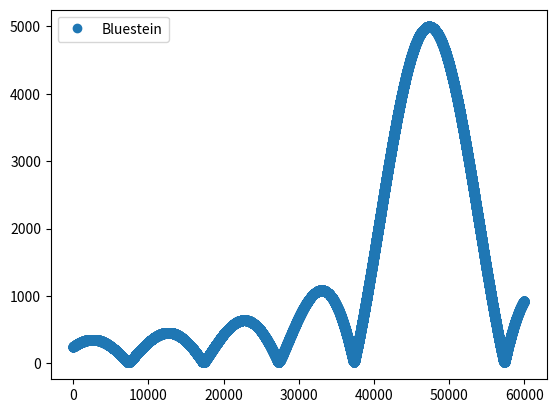

Here is the Python script that generated this plot:
import numpy as np
import matplotlib.pyplot as plt
import time


def bluestein_1d(
    f,
    dx,
    dk,
    N_out=None,
    x0=0.0,
    k0=0.0,
):
    """
    Generalized 1D Fourier transform using Bluestein's algorithm.

    Computes

        F(k_m) = ∫ f(x) exp(-i k_m x) dx

    approximately as

        F(k_m) = dx * sum_n f(x_n) exp(-i k_m x_n)

    where

        x_n = x0 + n*dx
        k_m = k0 + m*dk

    Parameters
    ----------
    f : ndarray
        Input array. Transform is performed along the last axis.

    dx : float
        Input spatial sampling.

    dk : float
        Output k-space sampling in rad / unit-x.

    N_out : int, optional
        Number of output samples.

    x0 : float
        Coordinate of first input sample.

    k0 : float
        First output k coordinate.

    Returns
    -------
    F : ndarray
        Fourier transform.
    """

    f = np.asarray(f)

    N = f.shape[-1]

    if N_out is None:
        N_out = N

    if N < 1:
        raise ValueError("Input cannot be empty.")

    if N_out < 1:
        raise ValueError("N_out must be positive.")

    if dx <= 0:
        raise ValueError("dx must be positive.")

    if dk == 0:
        raise ValueError("dk cannot be zero.")

    # ------------------------------------------------------------
    # Indices
    # ------------------------------------------------------------

    n = np.arange(N)
    m = np.arange(N_out)

    # ------------------------------------------------------------
    # Basic phase coefficient
    # ------------------------------------------------------------

    a = dx * dk

    # ------------------------------------------------------------
    # Chirps
    #
    # exp(-i a n m)
    #
    # =
    #
    # exp(-i a n²/2)
    # exp(-i a m²/2)
    # exp(+i a(n-m)²/2)
    # ------------------------------------------------------------

    chirp_n = np.exp(
        -0.5j * a * n**2
    )

    chirp_m = np.exp(
        -0.5j * a * m**2
    )

    # ------------------------------------------------------------
    # Origin phases
    # ------------------------------------------------------------

    input_phase = np.exp(
        -1j * k0 * dx * n
    )

    output_phase = np.exp(
        -1j * x0 * dk * m
    )

    global_phase = np.exp(
        -1j * k0 * x0
    )

    # ------------------------------------------------------------
    # Convolution input
    # ------------------------------------------------------------

    a_input = (
        f
        * input_phase
        * chirp_n
    )

    # ------------------------------------------------------------
    # Convolution kernel
    #
    # q = n - m
    # ------------------------------------------------------------

    q = np.arange(
        -(N_out - 1),
        N
    )

    kernel = np.exp(
        +0.5j * a * q**2
    )

    # ------------------------------------------------------------
    # Linear convolution
    # ------------------------------------------------------------

    L = N + N_out - 1

    # Next power of two
    P = 1 << (L - 1).bit_length()

    A = np.fft.fft(
        a_input,
        P,
        axis=-1
    )

    B = np.fft.fft(
        kernel,
        P
    )

    B = B.reshape(
        (1,) * (f.ndim - 1) + (P,)
    )

    convolution = np.fft.ifft(
        A * B,
        axis=-1
    )

    # ------------------------------------------------------------
    # Extract desired samples
    # ------------------------------------------------------------

    convolution = np.take(
        convolution,
        np.arange(
            N - 1,
            N - 1 + N_out
        ),
        axis=-1
    )

    # ------------------------------------------------------------
    # Final result
    # ------------------------------------------------------------

    F = (global_phase* output_phase* chirp_m* convolution)
    return F





x = np.random.rand(100) + 1j*np.random.rand(100)

N = 10000

t = np.arange(N) * (2*np.pi/N)
x = np.cos(8*2*np.pi*t)
dx = t[1]- t[0]
dk = 2*np.pi/(dx)/N
start1 = time.time()
# Bluestein FFT
#Xb = bluestein_1d(x,dx, dk, N_out=3*N)
dk = 0.0001

kx0 = -50
N_out = 60000

Xb = bluestein_1d(
    x,
    dx=dx,
    dk=dk,
    N_out=N_out,
    k0=kx0
)
end1 = time.time()

start2 = time.time()
# Compare with numpy’s FFT
Xn = np.fft.fft(x)
end2 = time.time()

k = np.arange(N)*dk
print(end1 - start1)
print(end2 - start2)
#print("Error:", np.max(np.abs(Xb - Xn)))

plt.plot(np.abs(Xb), 'o', label='Bluestein')
#plt.plot(k, np.abs(Xn), '+', label='FFT')
plt.legend()
plt.show()
